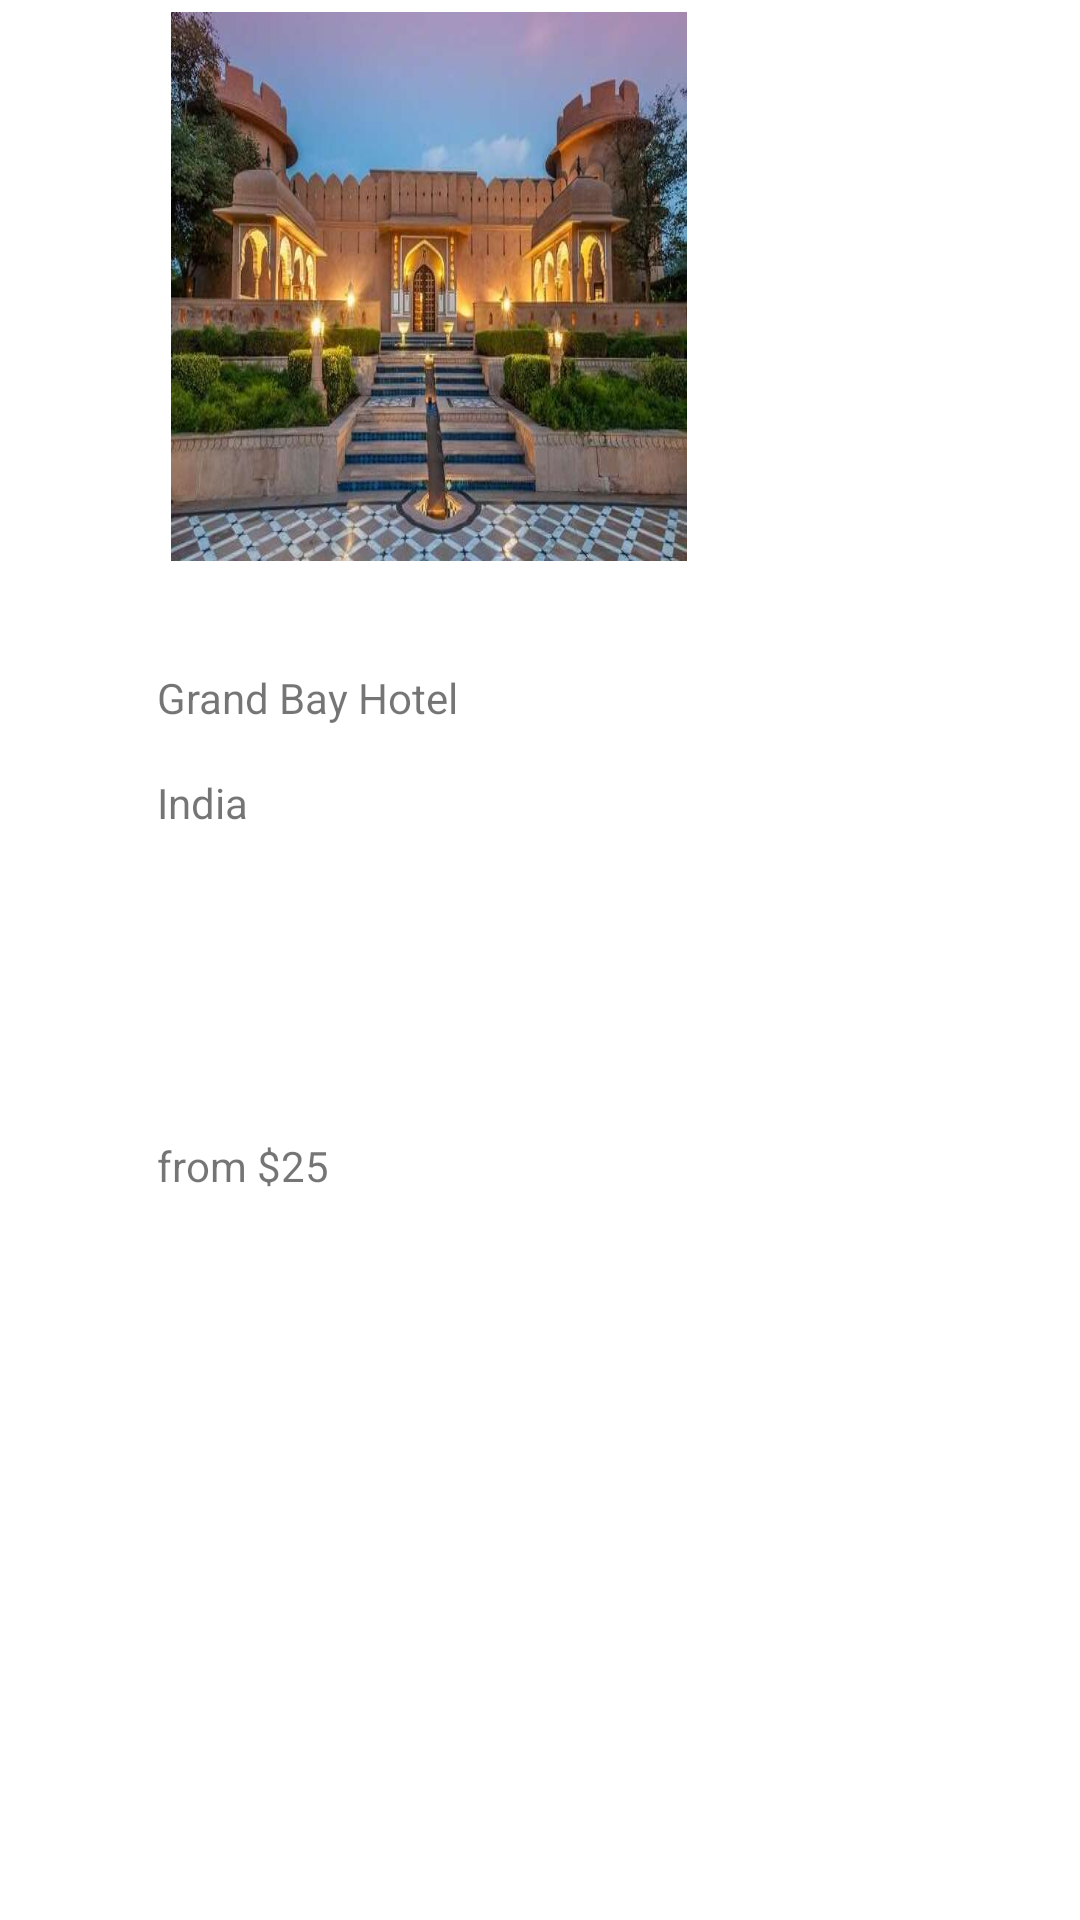

Layout XML and referenced resources for this Android screen:
<!-- AndroidManifest.xml: application theme Theme.TravelNest -->
<!-- res/layout/recent_row_item.xml -->
<?xml version="1.0" encoding="utf-8"?>
<androidx.constraintlayout.widget.ConstraintLayout xmlns:android="http://schemas.android.com/apk/res/android"
    xmlns:app="http://schemas.android.com/apk/res-auto"
    xmlns:tools="http://schemas.android.com/tools"
    android:layout_width="180dp"
    android:layout_height="390dp"
    android:layout_margin="16dp"
    android:background="@drawable/card_bg">


    <ImageView
        android:id="@+id/hotel_image"
        android:layout_width="172dp"
        android:layout_height="183dp"
        android:layout_marginTop="4dp"
        android:adjustViewBounds="true"
        android:scaleType="fitXY"
        app:layout_constraintEnd_toEndOf="parent"
        app:layout_constraintHorizontal_bias="0.304"
        app:layout_constraintStart_toStartOf="parent"
        app:layout_constraintTop_toTopOf="parent"
        app:srcCompat="@drawable/hotel1" />

    <TextView
        android:id="@+id/hotel_name"
        android:layout_width="wrap_content"
        android:layout_height="wrap_content"
        android:layout_marginTop="36dp"
        android:text="@string/grand_bay_hotel"
        app:layout_constraintBottom_toBottomOf="parent"
        app:layout_constraintEnd_toEndOf="parent"
        app:layout_constraintHorizontal_bias="0.202"
        app:layout_constraintStart_toStartOf="parent"
        app:layout_constraintTop_toBottomOf="@+id/hotel_image"
        app:layout_constraintVertical_bias="0.0" />

    <TextView
        android:id="@+id/place_name"
        android:layout_width="61dp"
        android:layout_height="19dp"
        android:layout_marginTop="16dp"
        android:text="@string/india"
        app:layout_constraintStart_toStartOf="@+id/hotel_name"
        app:layout_constraintTop_toBottomOf="@+id/hotel_name" />

    <TextView
        android:id="@+id/price"
        android:layout_width="wrap_content"
        android:layout_height="wrap_content"
        android:layout_marginBottom="32dp"
        android:text="@string/from_25"
        app:layout_constraintBottom_toBottomOf="parent"
        app:layout_constraintStart_toStartOf="@+id/place_name"
        app:layout_constraintTop_toBottomOf="@+id/place_name"
        app:layout_constraintVertical_bias="0.327" />
</androidx.constraintlayout.widget.ConstraintLayout>
<!-- resources referenced by this layout -->
<resources>
  <!-- drawable hotel1: jpg bitmap (drawable, 42395 bytes) -->
  <string name="from_25">from $25</string>
  <string name="grand_bay_hotel">Grand Bay Hotel</string>
  <string name="india">India</string>
  <style name="Theme.TravelNest" parent="Theme.MaterialComponents.DayNight.DarkActionBar">
          
          <item name="colorPrimary">@drawable/gradient1</item>
          <item name="colorPrimaryVariant">@color/teal_700</item>
          <item name="colorOnPrimary">@color/white</item>
          
          <item name="colorSecondary">@color/white</item>
          <item name="colorSecondaryVariant">@color/teal_700</item>
          <item name="colorOnSecondary">@color/black</item>
          
          <item name="android:statusBarColor" tools:targetApi="l">?attr/colorPrimaryVariant</item>
          
      </style>
  <!-- drawable gradient1 (drawable) -->
  <?xml version="1.0" encoding="utf-8"?>
  <selector xmlns:android="http://schemas.android.com/apk/res/android">
      <item>
          <shape>
              <gradient
                  android:startColor="#40e0d0"
                  android:endColor="#8470ff"
                  android:type="linear"
                  android:angle="180"/>
          </shape>
      </item>
  </selector>
  <!-- not gathered from this repository: default colours our renderer supplied (Android Studio template values) -->
  <color name="teal_700">#FF018786</color>
  <color name="black">#FF000000</color>
  <color name="white">#FFFFFFFF</color>
</resources>
